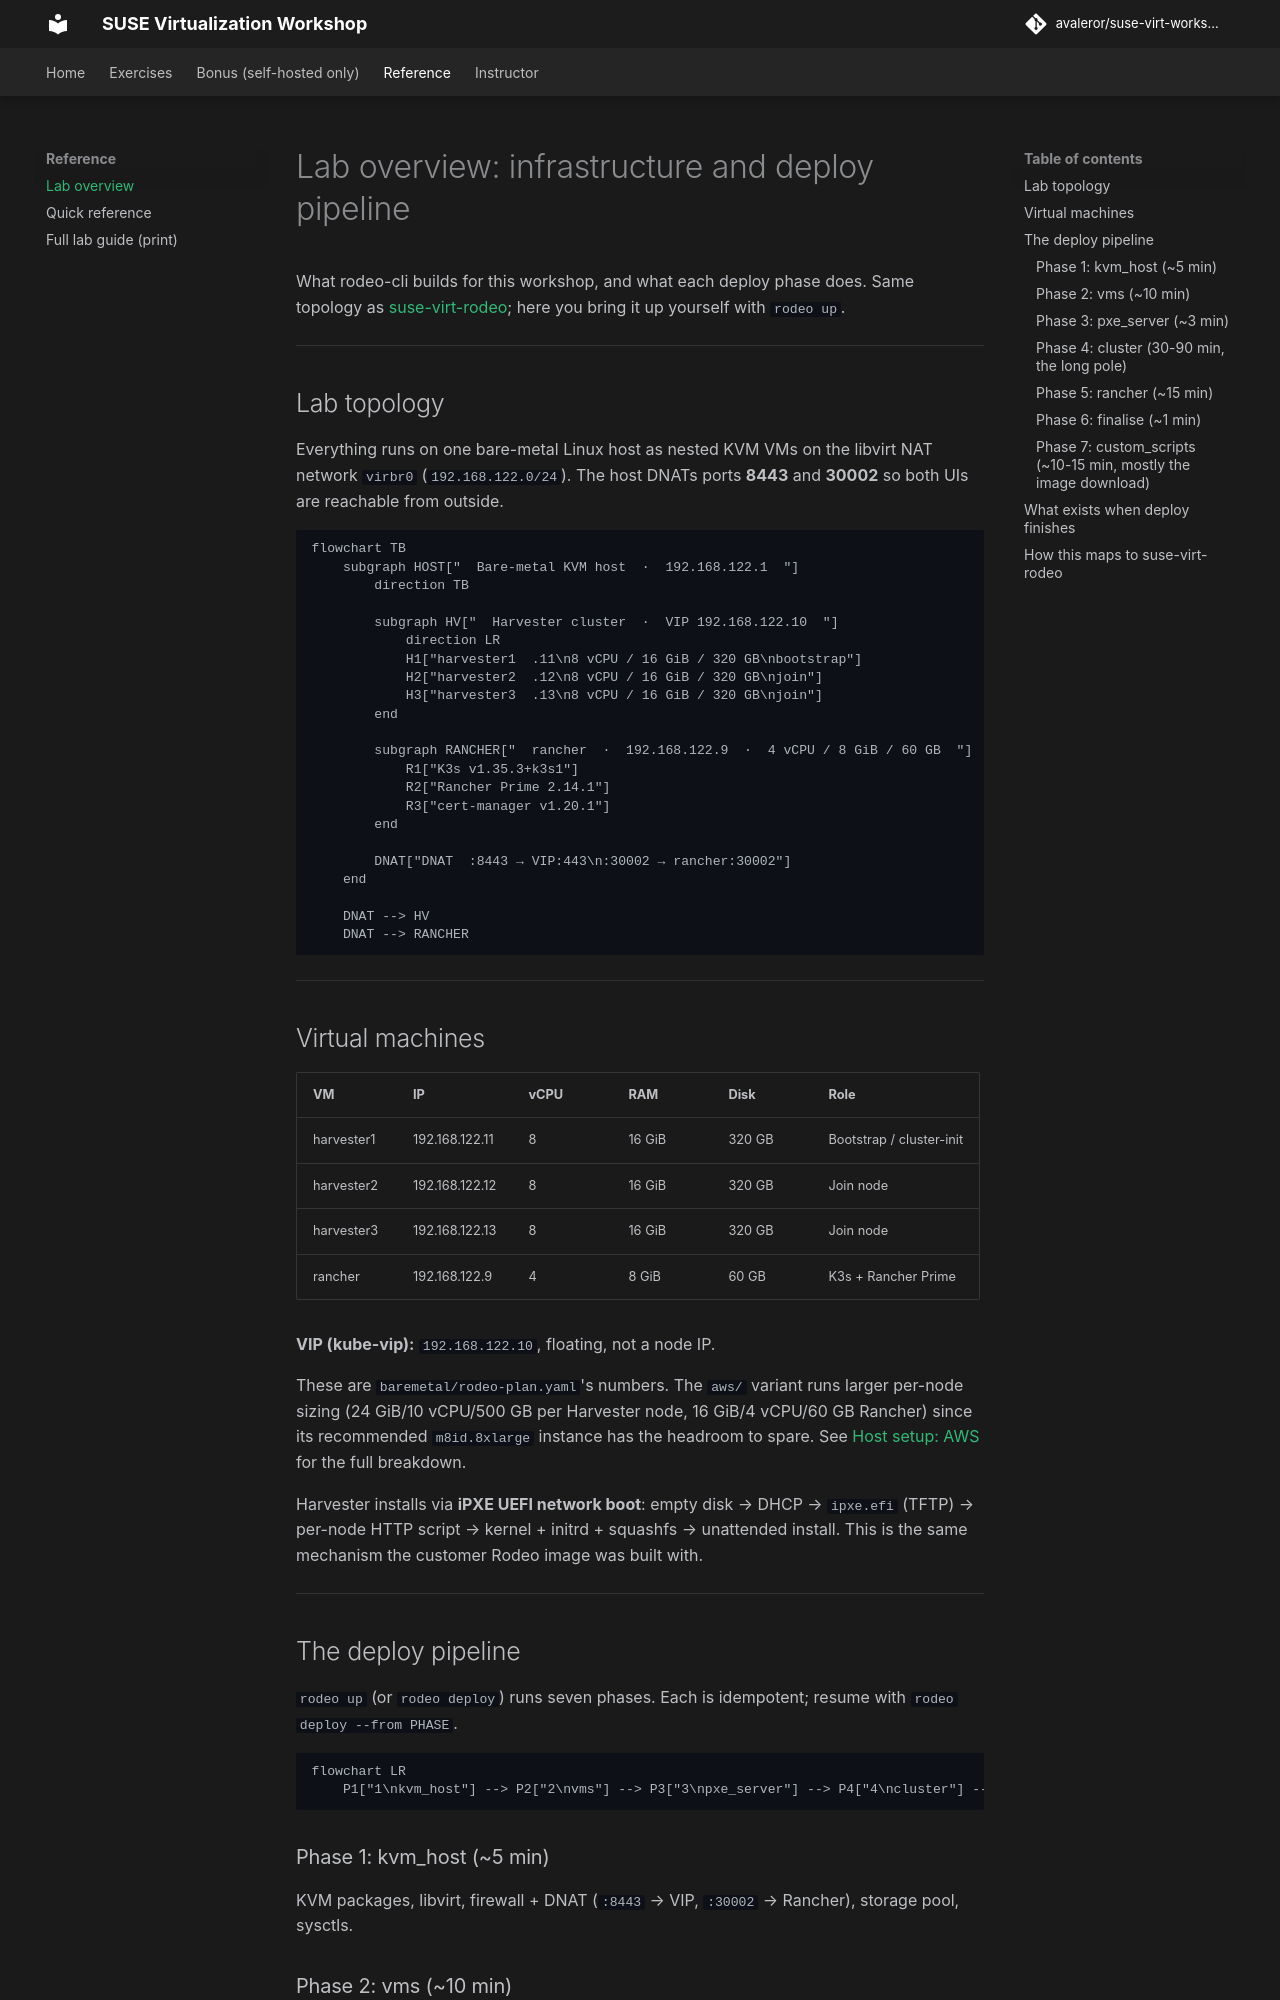

repository: avaleror/suse-virt-workshop · page: reference/lab-overview/index.html · generator: mkdocs

# Lab overview: infrastructure and deploy pipeline

What rodeo-cli builds for this workshop, and what each deploy phase does. Same topology as [suse-virt-rodeo](https://github.com/avaleror/suse-virt-rodeo); here you bring it up yourself with `rodeo up`.

---

## Lab topology

Everything runs on one bare-metal Linux host as nested KVM VMs on the libvirt NAT network `virbr0` (`192.168.122.0/24`). The host DNATs ports **8443** and **30002** so both UIs are reachable from outside.

```mermaid
flowchart TB
    subgraph HOST["  Bare-metal KVM host  ·  192.168.122.1  "]
        direction TB

        subgraph HV["  Harvester cluster  ·  VIP 192.168.122.10  "]
            direction LR
            H1["harvester1  .11\n8 vCPU / 16 GiB / 320 GB\nbootstrap"]
            H2["harvester2  .12\n8 vCPU / 16 GiB / 320 GB\njoin"]
            H3["harvester3  .13\n8 vCPU / 16 GiB / 320 GB\njoin"]
        end

        subgraph RANCHER["  rancher  ·  192.168.122.9  ·  4 vCPU / 8 GiB / 60 GB  "]
            R1["K3s v1.35.3+k3s1"]
            R2["Rancher Prime 2.14.1"]
            R3["cert-manager v1.20.1"]
        end

        DNAT["DNAT  :8443 → VIP:443\n:30002 → rancher:30002"]
    end

    DNAT --> HV
    DNAT --> RANCHER
```

---

## Virtual machines

| VM | IP | vCPU | RAM | Disk | Role |
|---|---|---|---|---|---|
| harvester1 | 192.168.122.11 | 8 | 16 GiB | 320 GB | Bootstrap / cluster-init |
| harvester2 | 192.168.122.12 | 8 | 16 GiB | 320 GB | Join node |
| harvester3 | 192.168.122.13 | 8 | 16 GiB | 320 GB | Join node |
| rancher | 192.168.122.9 | 4 | 8 GiB | 60 GB | K3s + Rancher Prime |

**VIP (kube-vip):** `192.168.122.10`, floating, not a node IP.

These are `baremetal/rodeo-plan.yaml`'s numbers. The `aws/` variant runs larger per-node sizing (24 GiB/10 vCPU/500 GB per Harvester node, 16 GiB/4 vCPU/60 GB Rancher) since its recommended `m8id.8xlarge` instance has the headroom to spare. See [Host setup: AWS](../instructor/aws-setup.md#instance-tiers) for the full breakdown.

Harvester installs via **iPXE UEFI network boot**: empty disk → DHCP → `ipxe.efi` (TFTP) → per-node HTTP script → kernel + initrd + squashfs → unattended install. This is the same mechanism the customer Rodeo image was built with.

---

## The deploy pipeline

`rodeo up` (or `rodeo deploy`) runs seven phases. Each is idempotent; resume with `rodeo deploy --from PHASE`.

```mermaid
flowchart LR
    P1["1\nkvm_host"] --> P2["2\nvms"] --> P3["3\npxe_server"] --> P4["4\ncluster"] --> P5["5\nrancher"] --> P6["6\nfinalise"] --> P7["7\ncustom_scripts"]
```

### Phase 1: kvm_host (~5 min)

KVM packages, libvirt, firewall + DNAT (`:8443` → VIP, `:30002` → Rancher), storage pool, sysctls.

### Phase 2: vms (~10 min)

Downloads the Harvester ISO and Rancher base image, creates disks and UEFI vars, writes libvirt domain XML. VMs are defined but not started.

### Phase 3: pxe_server (~3 min)

nginx + TFTP + dnsmasq on `virbr0`. Per-node iPXE scripts and Harvester config YAML for unattended install.
